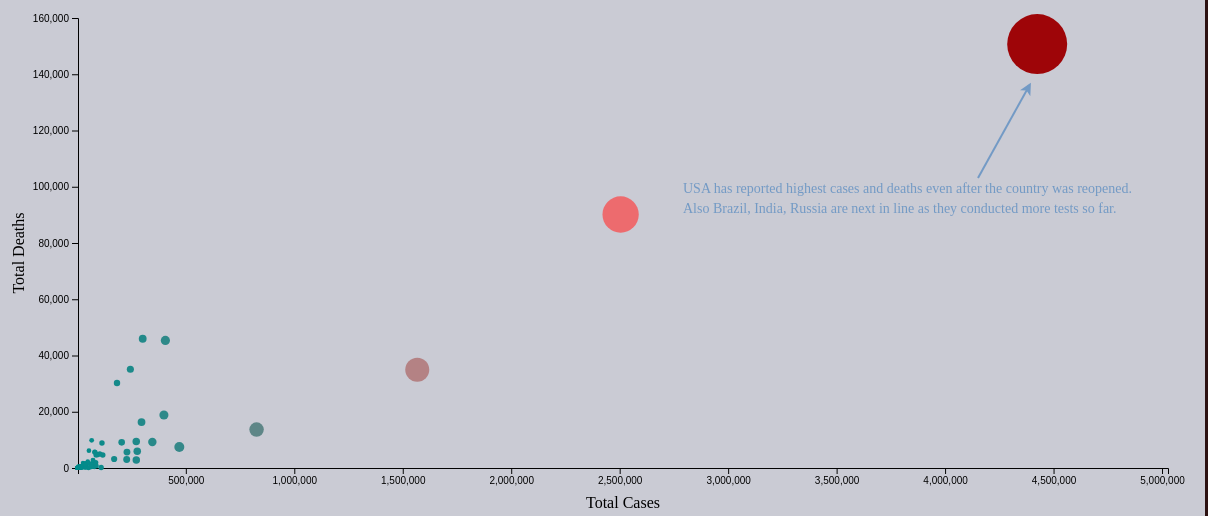
D3 v4 page, settled after 480 driven frames (8 s of simulated time); the page loaded 1 data file(s).


         ////////////////////////////////////// Beginning of scatter plot code ////////////////////////////////////
         
         // set the dimensions and margins of the graph
         var margin_scatter = {top: 10, right: 40, bottom: 40, left: 70},
           width_scatter = 1200 - margin_scatter.left - margin_scatter.right,
           height_scatter = 500 - margin_scatter.top - margin_scatter.bottom;
         
         // append the svg object to the body of the page
         var svg_scatter = d3
           .select('#narrative_viz')
           .append('svg')
           .attr(
             'width',
             width_scatter + margin_scatter.left + margin_scatter.right
           )
           .attr(
             'height',
             height_scatter + margin_scatter.top + margin_scatter.bottom
           )
           .append('g')
           .attr(
             'transform',
             'translate(' + margin_scatter.left + ',' + margin_scatter.top + ')'
           );
         
         //Loading the US Total no. of Cases and Deaths data
         d3.csv('data/covid_global_data_07252020.csv', function (data) {
           var dataArray = [];
           for (var d = 0; d < data.length; d++) {
             dataArray.push(parseFloat(data[d].total_cases));
           }
           // Setting color range based on the data array value
           var minVal = d3.min(dataArray);
           var midVal = (d3.max(dataArray) - d3.min(dataArray)) / 2;
           var maxVal = d3.max(dataArray);
         
           var color = d3
             .scaleLinear()
             .domain([minVal, midVal, maxVal])
             .range(['#008B8B', '#FB7E81', '#9E0508']);
         
           // Linear scale of the circle size
           var sizeScale = d3
             .scaleLinear()
             .domain([minVal, maxVal])
             .range([2, 30]);
         
           // Add X axis
         
           var x = d3.scaleLinear().domain([0, 0]).range([0, width_scatter]);
         
           svg_scatter
             .append('g')
             .attr('class', 'myXaxis') // Note that here we give a class to the X axis, to be able to call it later and modify it
             .attr('transform', 'translate(0,' + height_scatter + ')')
             .call(d3.axisBottom(x))
             .attr('opacity', '0');
         
           // text label for the x axis
           svg_scatter
             .append('text')
             .attr(
               'transform',
               'translate(' +
                 width_scatter / 2 +
                 ' ,' +
                 (height_scatter + margin_scatter.top + 30) +
                 ')'
             )
             .style('text-anchor', 'middle')
             .style('font-famliy', 'Trebuchet MS')
             .style('font', '16px times')
             .text('Total Cases');
         
           // Add Y axis
           var y = d3.scaleLinear().domain([0, 160000]).range([height_scatter, 0]);
           svg_scatter.append('g').call(d3.axisLeft(y));
         
           svg_scatter
             .append('text')
             .attr('transform', 'rotate(-90)')
             .attr('y', 0 - margin_scatter.left)
             .attr('x', -10 - height_scatter / 2)
             .attr('dy', '1em')
             .style('text-anchor', 'middle')
             .style('font-famliy', 'Trebuchet MS')
             .style('font', '16px times')
             .text(' Total Deaths ');
         
           // Tooltip setting for mouseover event
           var tooltip = d3
             .select('#narrative_viz')
             .append('div')
             .attr('class', 'tooltip')
             .style('opacity', 0);
         
           // tooltip mouseover event handler
           var tipMouseover = function (d) {
             //var color = color(d.jurisdiction);
             var html =
               '<span> <b>' +
               d.location +
               '</b></span><br/> Total Deaths: ' +
               "<b style='color: darkred'>" +
               d.total_deaths  + '</b><br/> Total Cases: '+ 
               "<b style='color: #008B8B'>" +
               d.total_cases +
               '</b>';
         
             tooltip
               .html(html)
               .style('left', d3.event.pageX + 15 + 'px')
               .style('top', d3.event.pageY - 28 + 'px')
               .transition()
               .duration(200) // ms
               .style('opacity', 0.9); // started as 0!
           };
         
           // tooltip mouseout event handler
           var tipMouseout = function (d) {
             tooltip
               .transition()
               .duration(300) // ms
               .style('opacity', 0); // don't care about position!
           };
         
           //arrow for annotation
           svg_scatter
             .append('svg:defs')
             .append('svg:marker')
             .attr('id', 'triangle')
             .attr('refX', 6)
             .attr('refY', 6)
             .attr('markerWidth', 30)
             .attr('markerHeight', 30)
             .attr('markerUnits', 'userSpaceOnUse')
             .attr('orient', 'auto')
             .append('path')
             .attr('d', 'M 0 0 12 6 0 12 3 6')
             .style('fill', '#739AC5');
         
           //line for annotation
           svg_scatter
             .append('line')
             .attr('x1', 900)
             .attr('y1', 160)
             .attr('x2', 950)
             .attr('y2', 70)
             .attr('stroke-width', 2)
             .attr('stroke', '#739AC5')
             .attr('marker-end', 'url(#triangle)');
         
           // text for annotation
           svg_scatter
             .append('text')
             .attr('x', 605)
             .attr('y', 175)
             .attr('font-family', 'Trebuchet MS')
             .attr('font-size', 14)
             .style('fill', '#739AC5')
             .text('USA has reported highest cases and deaths even after the country was reopened.');
         svg_scatter
            .append('text')
             .attr('x', 605)
             .attr('y', 195)
             .attr('font-family', 'Trebuchet MS')
             .attr('font-size', 14)
             .style('fill', '#739AC5')
             .text('Also Brazil, India, Russia are next in line as they conducted more tests so far.');
            
            
           // Add circle dots on svg chart
           svg_scatter
             .append('g')
             .selectAll('dot')
             .data(data)
             .enter()
             .append('circle')
             .attr('cx', function (d) {
               return x(d.total_cases);
             })
             .attr('cy', function (d) {
               return y(d.total_deaths);
             })
             .attr('r', function (d, i) {
               return sizeScale(d.total_cases);
             })
             .style('fill', function (d) {
               return color(d.total_cases);
             })
             .on('mouseover', tipMouseover)
             .on('mouseout', tipMouseout);
         
           // X axis based on transition domain fixed based on total cases count
           x.domain([3000, 5000000]);
           svg_scatter
             .select('.myXaxis')
             .transition()
             .duration(9000)
             .attr('opacity', '1')
             .call(d3.axisBottom(x));
         
           svg_scatter
             .selectAll('circle')
             .transition()
             .delay(function (d, i) {
               return i * 4;
             })
             .duration(9000)
             .attr('cx', function (d) {
               return x(d.total_cases);
             })
             .attr('cy', function (d) {
               return y(d.total_deaths);
             });
         
           // add country name abbreviation to the circles as label
           svg_scatter
             .append('g')
             .selectAll('text')
             .data(data)
             .enter()
             .append('text')
             .transition()
             .delay(function (d, i) {
               return i * 4;
             })
             .duration(9000)
             .text(function (d) {
               return d.abbr;
             })
             .attr('x', function (d) {
               return x(d.total_cases);
             })
             .attr('y', function (d) {
               return y(d.total_deaths);
             })
             .attr('font_family', 'Trebuchet MS') // Font type
             .attr('font-size', '8px')
             .attr('text-anchor', 'middle') // Font size
             .style('fill', 'white');
         });
         
      

### data: data/covid_global_data_07252020.csv
continent, location, population, total_cases, total_deaths
Africa, Zimbabwe, 14862927, 2879, 41
Africa, Zambia, 18383956, 5249, 146
Asia, Yemen, 29825968, 1711, 485
Africa, Western Sahara, 597330, 766, 1
SouthAmerica, Venezuela, 28435943, 16571, 151
Asia, Uzbekistan, 33469199, 22872, 132
SouthAmerica, Uruguay, 3473727, 1237, 35
NorthAmerica, United States Virgin Islands, 104423, 385, 8
NorthAmerica, United States, 331002647, 4426982, 150713
Europe, UK, 67886004, 301455, 45961
Asia, United Arab Emirates, 9890400, 59921, 347
Europe, Ukraine, 43733759, 67597, 1650
Africa, Uganda, 45741000, 1140, 2
NorthAmerica, Turks and Caicos Islands, 38718, 99, 2
Asia, Turkey, 84339067, 228924, 5659
Africa, Tunisia, 11818618, 1488, 50
NorthAmerica, Trinidad and Tobago, 1399491, 156, 8
Africa, Togo, 8278737, 896, 18
Asia, Thailand, 69799978, 3304, 58
Africa, Tanzania, 59734213, 509, 21
Asia, Tajikistan, 9537642, 7320, 60
Asia, Taiwan, 23816775, 467, 7
Asia, Syria, 17500657, 717, 40
Europe, Switzerland, 8654618, 34714, 1702
Europe, Sweden, 10099270, 79782, 5730
Africa, Swaziland, 1160164, 2551, 40
SouthAmerica, Suriname, 586634, 1607, 26
Africa, Sudan, 43849269, 11496, 725
Asia, Sri Lanka, 21413250, 2811, 11
Africa, South Sudan, 11193729, 2322, 46
Asia, South Korea, 51269183, 14269, 300
Africa, South Africa, 59308690, 471123, 7497
Africa, Somalia, 15893219, 3212, 93
Europe, Slovenia, 2078932, 2115, 117
Europe, Slovakia, 5459643, 2245, 28
NorthAmerica, Sint Maarten (Dutch part), 42882, 121, 15
Asia, Singapore, 5850343, 51531, 27
Africa, Sierra Leone, 7976985, 1803, 67
Europe, Serbia, 6804596, 24892, 558
Africa, Senegal, 16743930, 9961, 200
Asia, Saudi Arabia, 34813867, 272590, 2816
Africa, Sao Tome and Principe, 219161, 868, 15
Europe, San Marino, 33938, 716, 42
Africa, Rwanda, 12952209, 1936, 5
Europe, Russia, 145934460, 828990, 13673
Europe, Romania, 19237682, 48235, 2269
Asia, Qatar, 2881060, 110153, 169
NorthAmerica, Puerto Rico, 2860840, 16061, 211
Europe, Portugal, 10196707, 50613, 1725
Europe, Poland, 37846605, 44416, 1694
Asia, Philippines, 109581085, 85486, 1962
SouthAmerica, Peru, 32971846, 400683, 18816
SouthAmerica, Paraguay, 7132530, 4866, 46
Oceania, Papua New Guinea, 8947027, 63, 2
NorthAmerica, Panama, 4314768, 63269, 1374
Asia, Palestine, 5101416, 14458, 82
Asia, Pakistan, 220892331, 277402, 5924
Asia, Oman, 5106622, 78569, 412
Europe, Norway, 5421242, 9150, 255
Oceania, Northern Mariana Islands, 57557, 42, 2
... 125 more rows